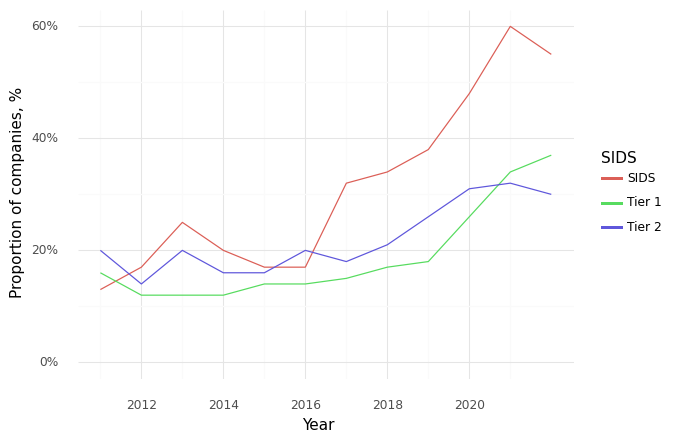

Values plotted in this chart, from the file beside it:
, Year, SIDS, Climate, Health, Intersection
1, 2011, SIDS, 0.4, 0.77, 0.13
5, 2012, SIDS, 0.5, 0.74, 0.17
9, 2013, SIDS, 0.62, 0.79, 0.25
13, 2014, SIDS, 0.6, 0.85, 0.2
17, 2015, SIDS, 0.6, 0.83, 0.17
21, 2016, SIDS, 0.56, 0.8, 0.17
25, 2017, SIDS, 0.68, 0.88, 0.32
29, 2018, SIDS, 0.71, 0.92, 0.34
33, 2019, SIDS, 0.72, 0.93, 0.38
37, 2020, SIDS, 0.75, 0.88, 0.48
41, 2021, SIDS, 0.82, 0.9, 0.6
45, 2022, SIDS, 0.79, 0.89, 0.55
2, 2011, Tier 1, 0.62, 0.8, 0.16
6, 2012, Tier 1, 0.54, 0.77, 0.12
10, 2013, Tier 1, 0.54, 0.77, 0.12
14, 2014, Tier 1, 0.54, 0.79, 0.12
18, 2015, Tier 1, 0.56, 0.8, 0.14
22, 2016, Tier 1, 0.56, 0.81, 0.14
26, 2017, Tier 1, 0.57, 0.81, 0.15
30, 2018, Tier 1, 0.59, 0.82, 0.17
34, 2019, Tier 1, 0.62, 0.84, 0.18
38, 2020, Tier 1, 0.7, 0.87, 0.26
42, 2021, Tier 1, 0.72, 0.88, 0.34
46, 2022, Tier 1, 0.76, 0.88, 0.37
3, 2011, Tier 2, 0.66, 0.83, 0.2
7, 2012, Tier 2, 0.59, 0.83, 0.14
11, 2013, Tier 2, 0.59, 0.86, 0.2
15, 2014, Tier 2, 0.56, 0.85, 0.16
19, 2015, Tier 2, 0.57, 0.82, 0.16
23, 2016, Tier 2, 0.56, 0.83, 0.2
27, 2017, Tier 2, 0.62, 0.86, 0.18
31, 2018, Tier 2, 0.62, 0.85, 0.21
35, 2019, Tier 2, 0.61, 0.87, 0.26
39, 2020, Tier 2, 0.62, 0.87, 0.31
43, 2021, Tier 2, 0.62, 0.83, 0.32
47, 2022, Tier 2, 0.64, 0.84, 0.3
